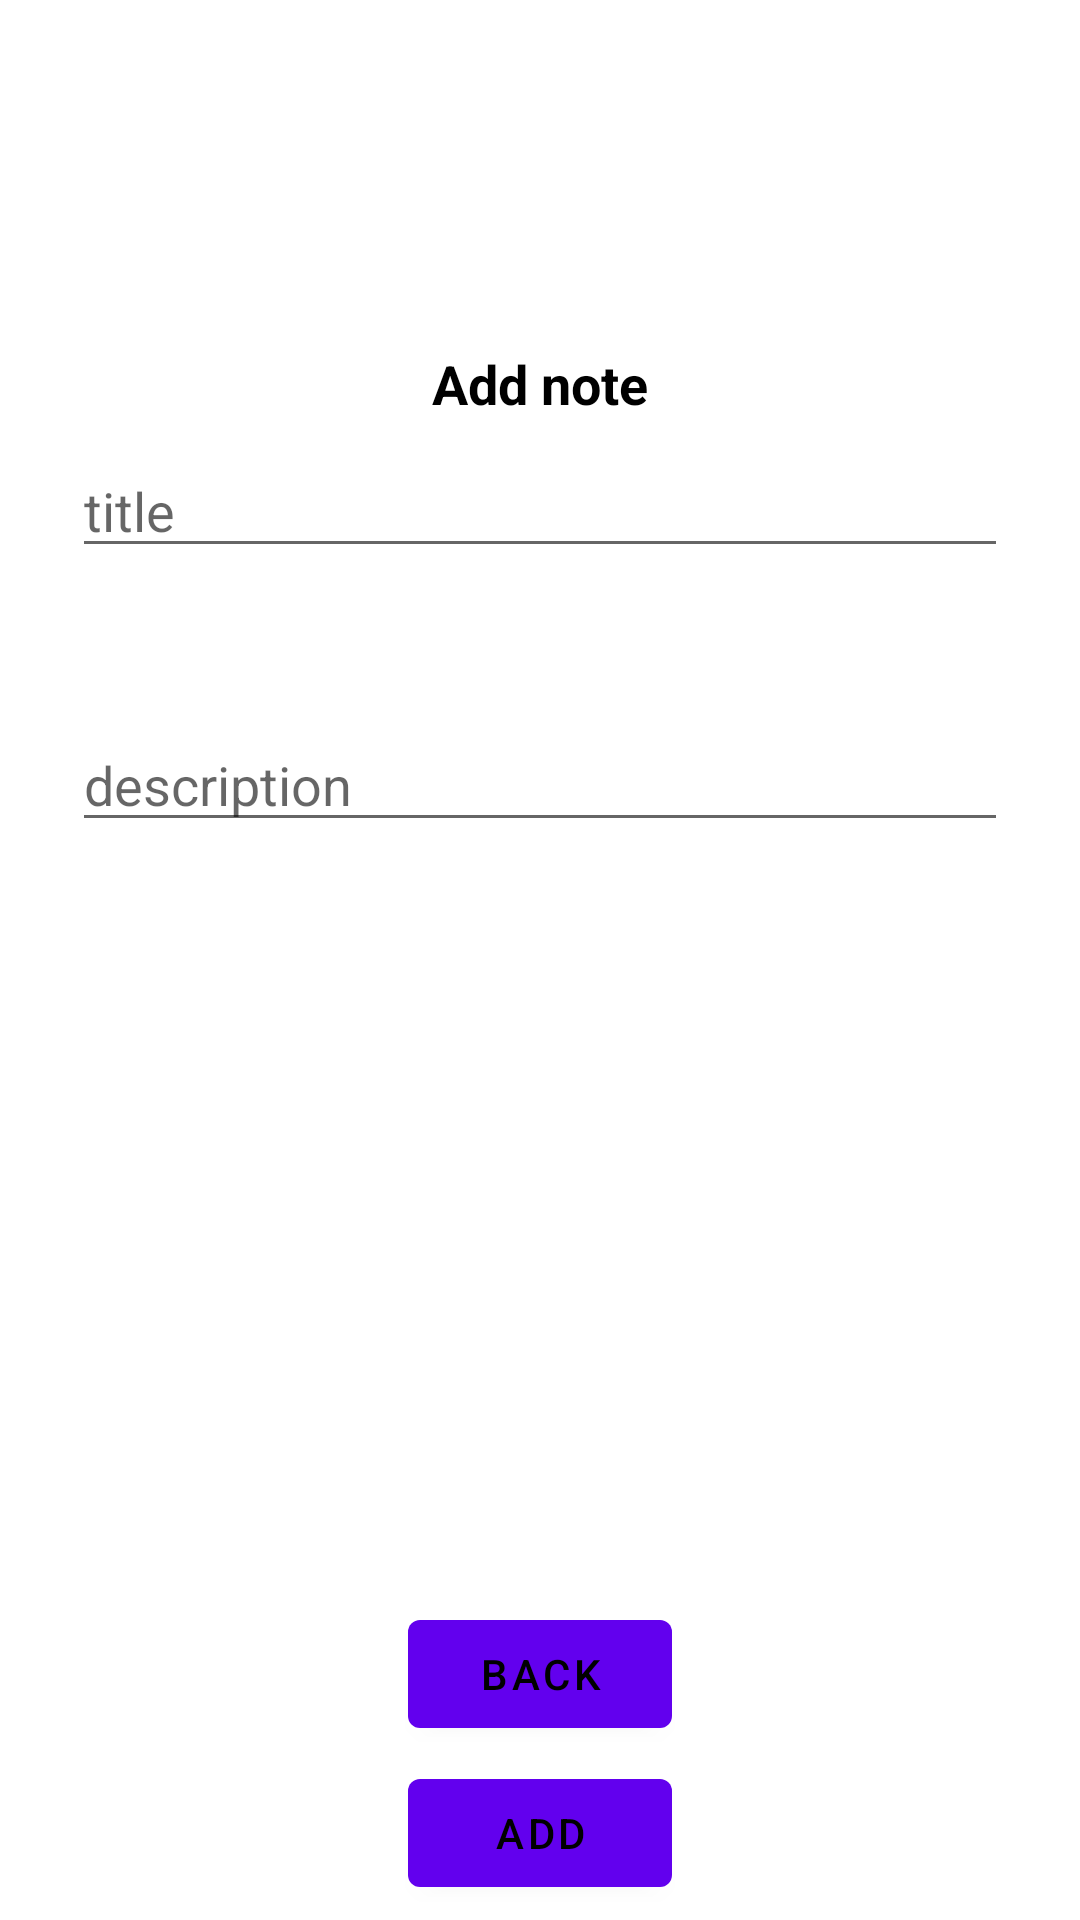

The Android layout XML behind this screen, and the referenced resources:
<!-- AndroidManifest.xml: application theme Theme.RoomSQLNavigation -->
<!-- res/layout/fragment_add_note.xml -->
<?xml version="1.0" encoding="utf-8"?>
<androidx.constraintlayout.widget.ConstraintLayout xmlns:android="http://schemas.android.com/apk/res/android"
    xmlns:tools="http://schemas.android.com/tools"
    android:layout_width="match_parent"
    android:layout_height="match_parent"
    xmlns:app="http://schemas.android.com/apk/res-auto"
    tools:context=".screens.addnote.AddNoteFragment">


    <TextView
        android:id="@+id/title_add"
        android:layout_width="wrap_content"
        android:layout_height="wrap_content"
        android:text="Add note"
        android:textColor="@color/black"
        android:textStyle="bold"
        android:layout_margin="8dp"
        android:textSize="18sp"
        app:layout_constraintBottom_toTopOf="@+id/et_add_title"
        app:layout_constraintStart_toStartOf="parent"
        app:layout_constraintEnd_toEndOf="parent" />
    <EditText
        android:id="@+id/et_add_title"
        android:layout_width="match_parent"
        android:layout_height="wrap_content"

        android:layout_marginStart="24dp"
        android:layout_marginTop="148dp"
        android:layout_marginEnd="24dp"
        android:hint="title"
        app:layout_constraintEnd_toEndOf="parent"
        app:layout_constraintHorizontal_bias="1.0"
        app:layout_constraintStart_toStartOf="parent"
        app:layout_constraintTop_toTopOf="parent" />

    <EditText
        android:id="@+id/et_add_description"
        android:layout_width="match_parent"
        android:layout_height="wrap_content"
        android:layout_marginStart="24dp"
        android:layout_marginTop="50dp"
        android:layout_marginEnd="24dp"
        android:hint="description"
        app:layout_constraintTop_toBottomOf="@id/et_add_title"
        app:layout_constraintHorizontal_bias="1.0"
        app:layout_constraintStart_toStartOf="parent"/>


    <com.google.android.material.button.MaterialButton
        android:layout_width="wrap_content"
        android:layout_height="wrap_content"
        android:text="add"
        android:textColor="@color/black"
        android:id="@+id/btn_add_delete"
        app:layout_constraintStart_toStartOf="parent"
        app:layout_constraintEnd_toEndOf="parent"
        app:layout_constraintBottom_toBottomOf="parent"
        android:layout_marginBottom="5dp" />
    <com.google.android.material.button.MaterialButton
        android:layout_width="wrap_content"
        android:layout_height="wrap_content"
        android:text="back"
        android:textColor="@color/black"
        android:id="@+id/btn_detail_back"
        app:layout_constraintBottom_toTopOf="@id/btn_add_delete"
        app:layout_constraintStart_toStartOf="parent"
        app:layout_constraintEnd_toEndOf="parent"
        android:layout_marginBottom="5dp"
        />



</androidx.constraintlayout.widget.ConstraintLayout>
<!-- resources referenced by this layout -->
<resources>
  <color name="black">#FF000000</color>
  <style name="Theme.RoomSQLNavigation" parent="Theme.MaterialComponents.DayNight.DarkActionBar">
          
          <item name="colorPrimary">@color/purple_500</item>
          <item name="colorPrimaryVariant">@color/purple_700</item>
          <item name="colorOnPrimary">@color/white</item>
          
          <item name="colorSecondary">@color/teal_200</item>
          <item name="colorSecondaryVariant">@color/teal_700</item>
          <item name="colorOnSecondary">@color/black</item>
          
          <item name="android:statusBarColor" tools:targetApi="l">?attr/colorPrimaryVariant</item>
          
      </style>
  <color name="purple_500">#FF6200EE</color>
  <color name="purple_700">#FF3700B3</color>
  <color name="white">#FFFFFFFF</color>
  <color name="teal_200">#FF03DAC5</color>
  <color name="teal_700">#FF018786</color>
</resources>
